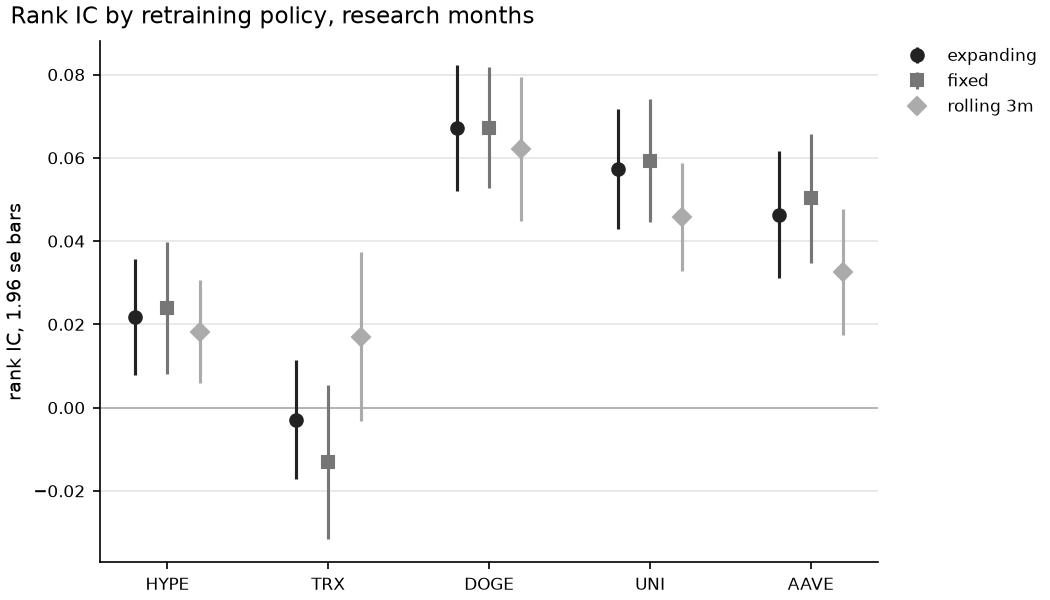

The table this chart was drawn from, first rows:
coin, policy, ic, se, t
hype, expanding, 0.0217, 0.007097, 3.058
hype, fixed, 0.02396, 0.008078, 2.966
hype, rolling_3m, 0.01825, 0.00628, 2.906
trx, expanding, -0.002925, 0.007292, -0.4011
trx, fixed, -0.01305, 0.009421, -1.385
trx, rolling_3m, 0.01702, 0.01034, 1.647
doge, expanding, 0.06717, 0.007729, 8.691
doge, fixed, 0.06719, 0.007406, 9.073
doge, rolling_3m, 0.06213, 0.008769, 7.085
uni, expanding, 0.05735, 0.007362, 7.79
uni, fixed, 0.05932, 0.007553, 7.854
uni, rolling_3m, 0.04583, 0.006605, 6.939
aave, expanding, 0.0463, 0.007777, 5.954
aave, fixed, 0.05028, 0.007932, 6.339
aave, rolling_3m, 0.0326, 0.007682, 4.244
